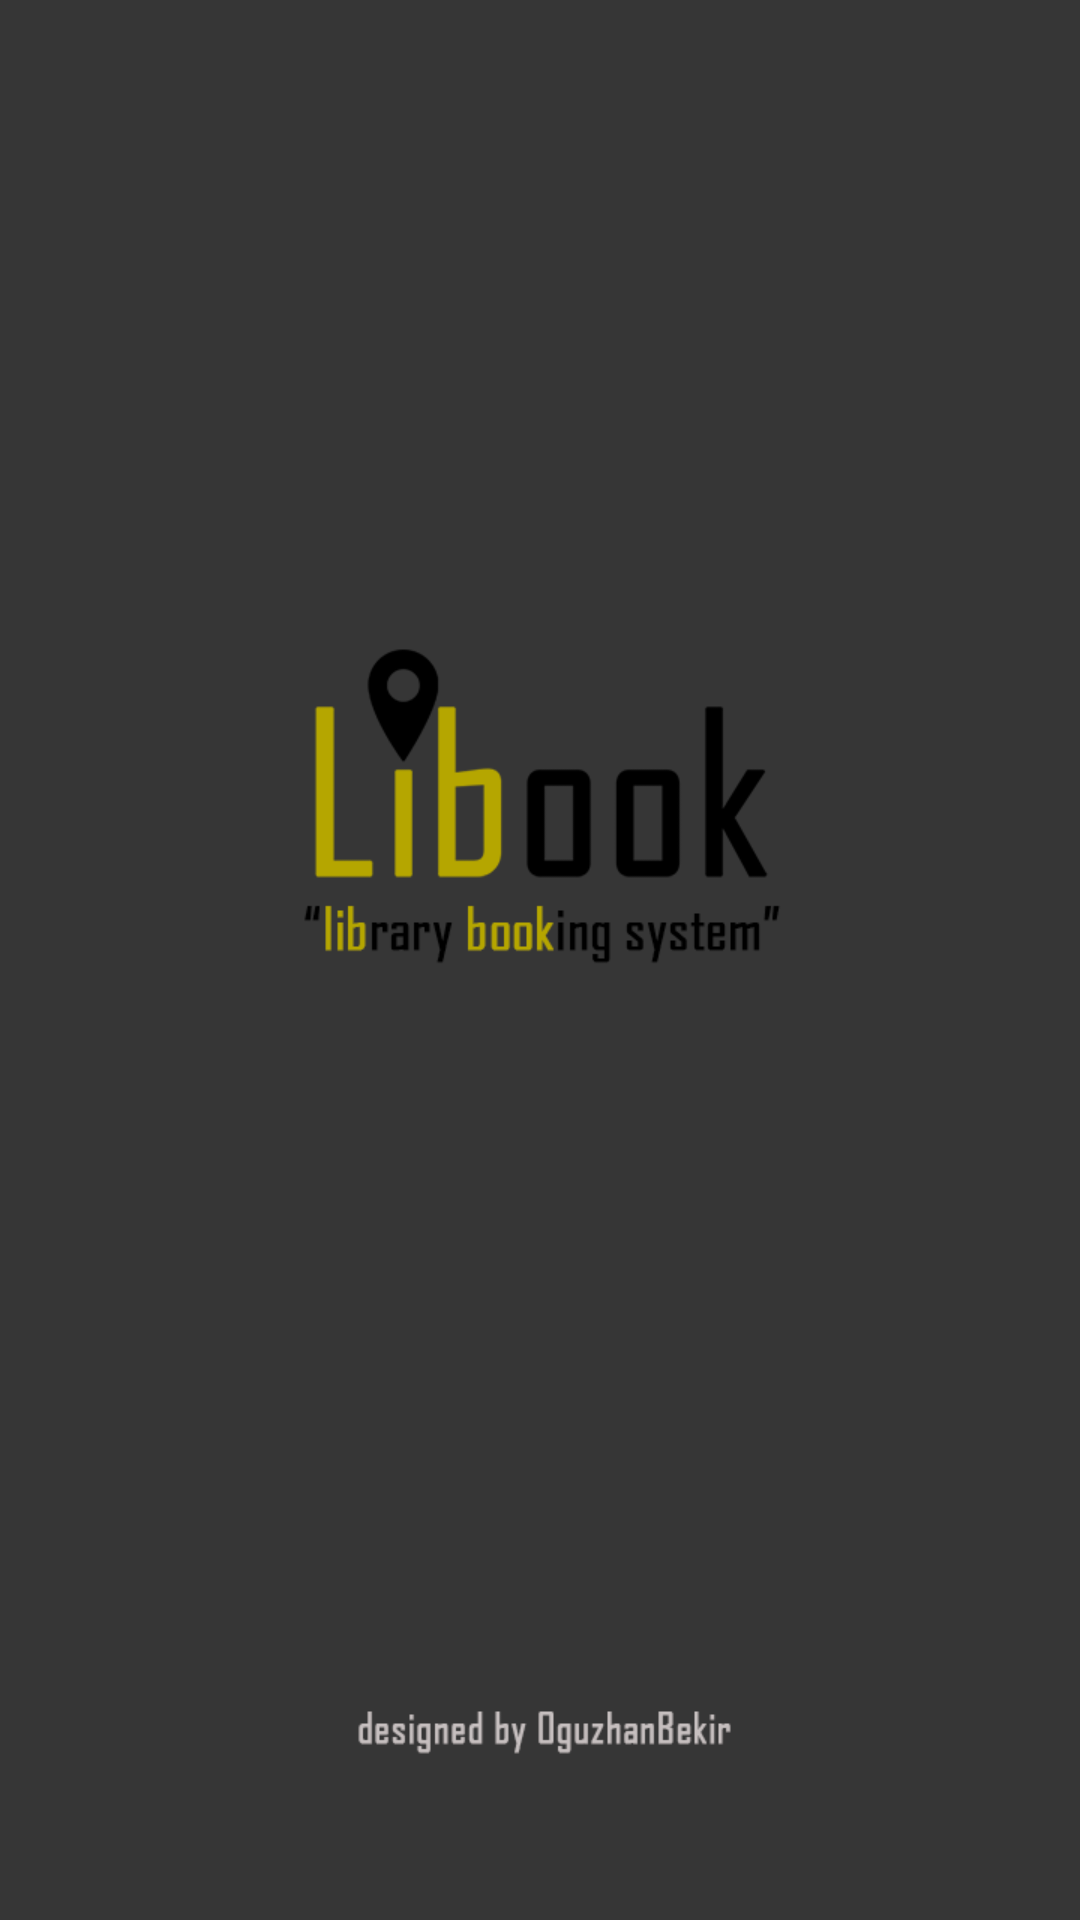

Reconstruct the res/layout file that produces this screen, plus the resources it refers to.
<!-- AndroidManifest.xml: application theme AppTheme -->
<!-- res/layout/splash.xml -->
<?xml version="1.0" encoding="utf-8"?>
<LinearLayout
    xmlns:android="http://schemas.android.com/apk/res/android"
    android:layout_width="match_parent"
    android:layout_height="match_parent"
    android:background="@drawable/giris1"
    android:orientation="vertical">

</LinearLayout>
<!-- resources referenced by this layout -->
<resources>
  <!-- drawable giris1: png bitmap (drawable, 17717 bytes) -->
  <style name="AppTheme" parent="Theme.AppCompat.Light.NoActionBar">
          
          <item name="colorPrimary">@color/colorPrimary</item>
          <item name="colorPrimaryDark">@color/colorPrimaryDark</item>
          <item name="colorAccent">@color/colorAccent</item>
          <item name="android:windowTranslucentStatus">true</item>
          <item name="android:windowTranslucentNavigation">true</item>
          <item name="colorControlActivated">#f5941c</item>
      </style>
  <color name="colorPrimary">#669801</color>
  <color name="colorPrimaryDark">#303f9f</color>
  <color name="colorAccent">#f3931c</color>
</resources>
